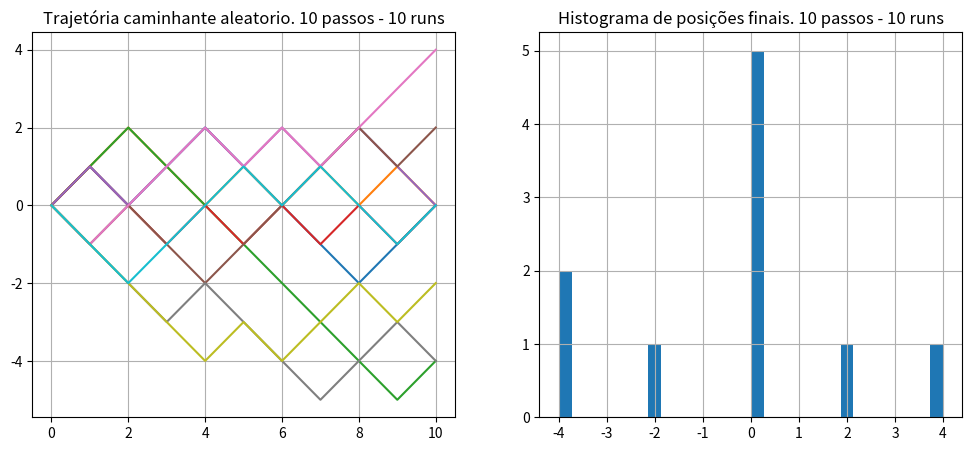

Python code for this plot:
import matplotlib.pyplot as plt 
import random as random


def rw_1d(n):
    '''Caminhante Aleatorio em 1D, onde 'n' = número de passos - 
       Random Walk 1D, where 'n' = number of steps'''

    #Origem em x = 0
    #Origin at x = 0
    x = 0
    a = [0]

    #Condição do caminhante aleatorio em 1D 50% para direita ou 50% para esquerda.
    #Random Walk 1D condition 50% to right or 50% to left
    for i in range(n):
        step = random.choice([1,2])

        if step == 1:
            x += 1
        else:
            x -= 1

        a.append(x)
    return a


#Rodadas
#Runs.
r = 10

#Passos.
#Steps.
s = 10

#Lista de caminhadas.
#Walk list.
walk = []

#For que gera varios caminhantes da origem.
#Loop that create multiple walkers from the origin.
for i in range(r):
    walk.append(rw_1d(s))

#Gera o subplot.
#Generate the subplot.
fig, axs = plt.subplots(1, 2, figsize=(12,5), dpi=120)


#Lista de pontos finais das trajetórias.
#Endpoints of the trajectories list.
endp = []

#Percorre a lista 'walk' e cria lista de todos os pontos finais das trajetórias.
#Iterates through the 'walk' list and creates a list of all the endpoints of the trajectories.
for a in walk:
    axs[0].plot(a)
    endp.append(a[-1])


#Trajetórias dos caminhantes.
#Random walk trajectories.
axs[0].set_title(f"Trajetória caminhante aleatorio. {s} passos - {r} runs")
axs[0].grid()

#Histograma das posições finais.
#Histogram of final positions.
axs[1].hist(endp, bins=30)
axs[1].set_title(f"Histograma de posições finais. {s} passos - {r} runs")
axs[1].grid()

plt.show()
